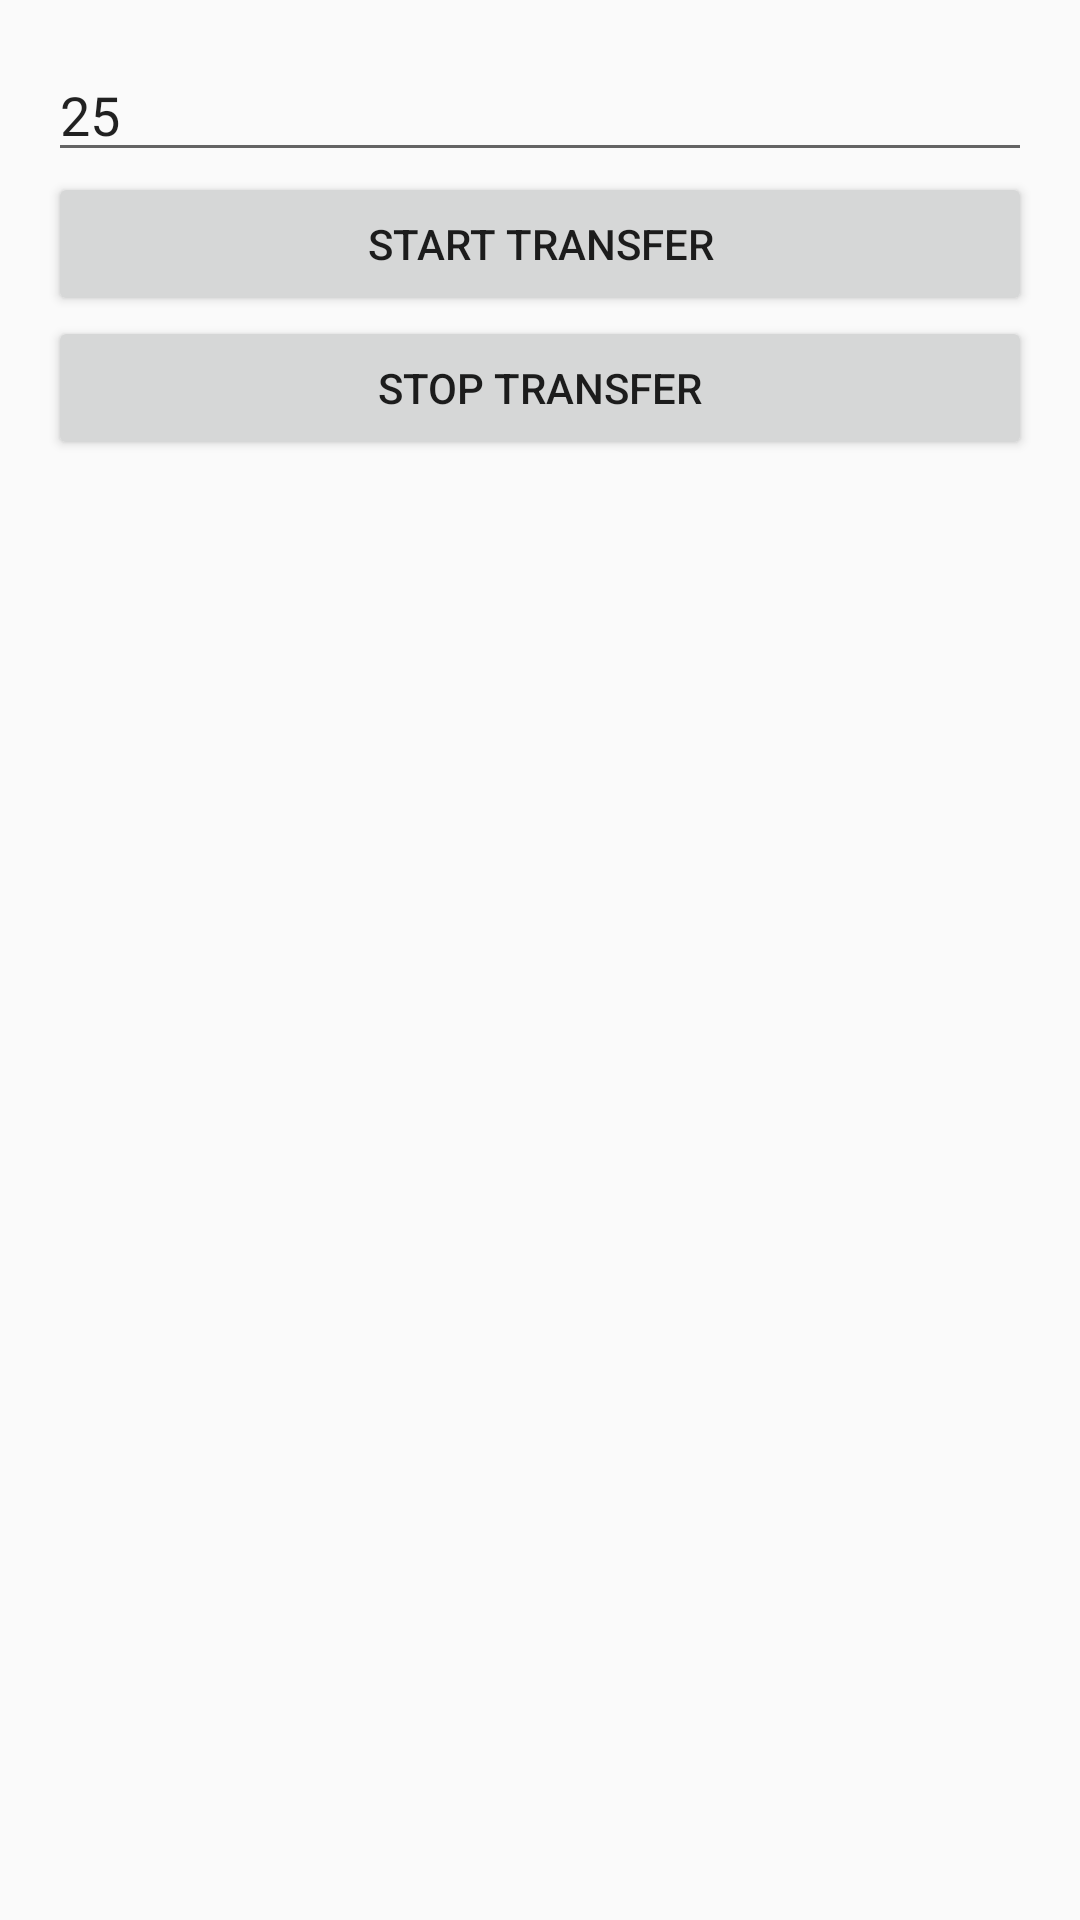

Write the Android layout XML for this screen, with the resource values it uses.
<!-- AndroidManifest.xml: application theme AppTheme -->
<!-- res/layout/activity_main.xml -->
<LinearLayout xmlns:android="http://schemas.android.com/apk/res/android"
    xmlns:tools="http://schemas.android.com/tools"
    android:layout_width="match_parent"
    android:layout_height="match_parent"
    android:paddingBottom="@dimen/activity_vertical_margin"
    android:paddingLeft="@dimen/activity_horizontal_margin"
    android:paddingRight="@dimen/activity_horizontal_margin"
    android:paddingTop="@dimen/activity_vertical_margin"
    android:orientation="vertical"
    tools:context=".MainActivity" >

    <EditText
            android:layout_width="match_parent"
            android:layout_height="wrap_content"
            android:inputType="textPersonName"
            android:text="25"
            android:ems="10"
            android:id="@+id/editText"/>
    <Button
            android:id="@+id/start"
            android:layout_width="match_parent"
            android:layout_height="wrap_content"
            android:text="Start Transfer" />
    <Button
            android:id="@+id/stop"
            android:layout_width="match_parent"
            android:layout_height="wrap_content"
            android:text="Stop Transfer" />
    <TextView
        android:id="@+id/info"
        android:layout_width="match_parent"
        android:layout_height="wrap_content" />

    <ImageView
            android:id="@+id/an_imageView"
            android:layout_width="wrap_content"
            android:layout_height="wrap_content"
            android:layout_centerHorizontal="true"
            android:layout_centerVertical="true" />

</LinearLayout>
<!-- resources referenced by this layout -->
<resources>
  <dimen name="activity_horizontal_margin">16dp</dimen>
  <dimen name="activity_vertical_margin">16dp</dimen>
  <style name="AppTheme" parent="Theme.AppCompat.Light.DarkActionBar">
          
          <item name="colorPrimary">@color/colorPrimary</item>
          <item name="colorPrimaryDark">@color/colorPrimaryDark</item>
          <item name="colorAccent">@color/colorAccent</item>
      </style>
  <color name="colorPrimary">#008577</color>
  <color name="colorPrimaryDark">#00574B</color>
  <color name="colorAccent">#D81B60</color>
</resources>
